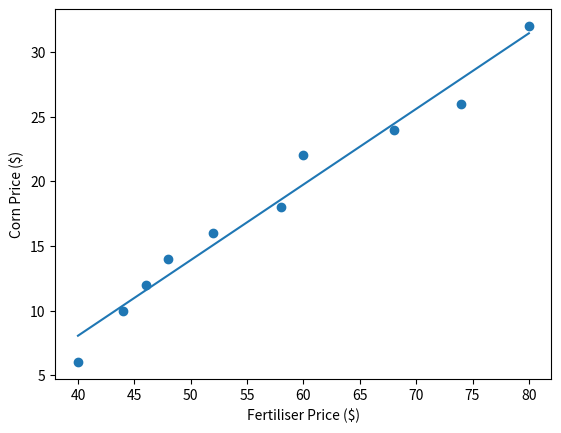

Recreate this plot in Python.
import numpy as np
import matplotlib.pyplot as plt
import random as random


class OLS():
    def __init__(self, x, y):
        '''
        This function performs a univariate ordinary least squares regression, mapping a dependent variable to independent through two model parameters. Returned is a function that can be evaluated at any "x" value.
        '''
        # Create input array, compute covariance matrix and variance in x
        self.n = np.size(x)
        array_data = np.zeros((2, self.n))
        array_data[0,:] = x; array_data[1,:] = y 

        self.xbar = np.mean(x)
        self.ybar = np.mean(y)
        self.array_data = array_data
        self.covs = np.cov(array_data)
        self.Var_x = np.var(x)

        # Slope of OLS fit given by covariance of x and y divided by the variance of x = (E[XY] - E[X]E[Y]) / (E[X^2] - E[X]^2)
        self.model_parameters = np.zeros(2)
        self.model_parameters[1] = self.covs[1][0] / self.covs[0,0] 
        self.model_parameters[0] = self.ybar - self.model_parameters[1] * self.xbar

        # Lambda function is returned that can evaluate dependent variable given an input variable
        estimator = lambda x: self.model_parameters[0] + self.model_parameters[1] * x
        self.estimator = estimator

        self.__estimator_analysis()
        return
    
    def __estimator_analysis(self):
        '''
        Evaluate the relevant statistics of the OLS estimator. This includes the following:
            self.Var_model_parameters: The residual variance of the model parameters (slope and intercept).
            self.TSS: Total sum of squares
            self.RSS: Residual sum of squares
            self.ESS: Error sum of squares
            self.R_squared: Coefficient of determination
            self.r: Correlation coefficient
        Stores them in OLS class.
        '''
        self.TSS = np.sum((self.array_data[1,:] - np.mean(self.array_data[1,:]))**2)
        self.RSS = np.sum((self.estimator(self.array_data[0,:]) - np.mean(self.array_data[1,:]))**2)
        self.ESS = np.sum((self.estimator(self.array_data[0,:]) - self.array_data[1,:])**2)
        self.R_squared = self.RSS / self.TSS
        self.r = self.covs[1,0] / (np.sqrt(self.covs[0,0]) * np.sqrt(self.covs[1,1]))
        self.Var_model_parameters = np.zeros(2)
        var_residual = self.ESS / (self.n - 2.)
        self.Var_model_parameters[1] = var_residual / (self.n * self.Var_x)
        self.Var_model_parameters[0] = var_residual * (np.sum(self.array_data[0,:]**2) / (self.n **2 * self.Var_x))
        return

    def evaluate(self, x):
        '''
        Uses the OLS estimator to evaluate the dependent variable for a prescribed independent variable
        '''
        return self.estimator(x)

    def statistics(self):
        '''
        Prints the statistics of the Ordinary Least Square (OLS) estimator
        '''
        print('''
        OLS Statistics
        ------------------------------------------------------------
        Total sum of squares (TSS): {:.2f}
        Residual sum of squares (RSS): {:.2f}
        Error sum of squares (ESS): {:.2f}
        Coefficient of determination (0 to 1), R^2: {:.2f}
        Correlation coefficient (-1 to 1), r: {:.2f}
        Standard error in slope model parameter, b1: {:.2f}
        Standard error in intercept model parameter, b0: {:.2f}
        ------------------------------------------------------------
        '''.format(self.TSS, self.RSS, self.ESS, self.R_squared, self.r, self.Var_model_parameters[1], self.Var_model_parameters[0]))
        return


if __name__=='__main__':
    # Test the OLS algorithm by solving the Corn-Fertiliser problem
    y = np.array([6., 10., 12., 14., 16., 18., 22., 24., 26., 32.])
    x = np.array([40., 44., 46., 48., 52., 58., 60., 68., 74., 80.])
    r = OLS(x,y)
    
    # Print out relevant statistics
    r.statistics()

    # Plotting results, currently commented out
    plt.scatter(x,y)
    ax = plt.gca()
    ax.set_xlabel('Fertiliser Price ($)')
    ax.set_ylabel('Corn Price ($)')
    plt.plot(x, r.evaluate(x))
    plt.show()
    

